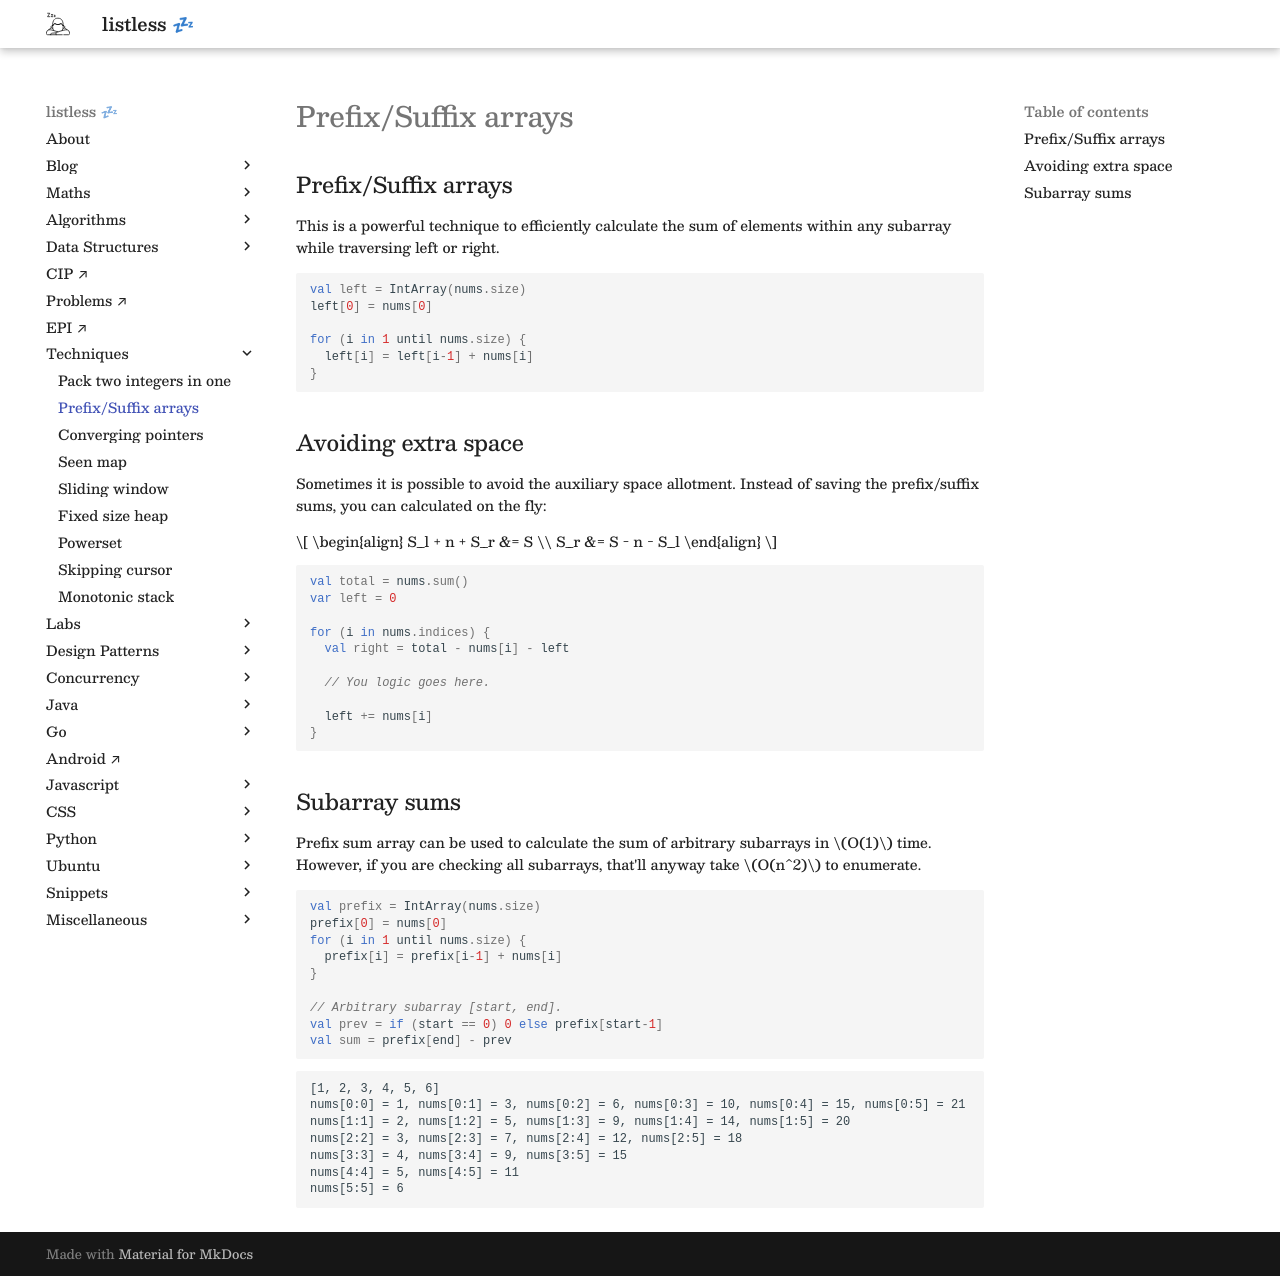

repository: anurag-inias/anurag-inias.github.io · page: techniques/002-prefix-suffix-arrays/index.html · generator: mkdocs

## Prefix/Suffix arrays

This is a powerful technique to efficiently calculate the sum of elements within any subarray while traversing left or right.

```kotlin
val left = IntArray(nums.size)
left[0] = nums[0]

for (i in 1 until nums.size) {
  left[i] = left[i-1] + nums[i]
}
```

## Avoiding extra space

Sometimes it is possible to avoid the auxiliary space allotment. Instead of saving the prefix/suffix sums, you can calculated on the fly:

$$
\begin{align}
S_l + n + S_r &= S \\
S_r &= S - n - S_l
\end{align}
$$

```kotlin
val total = nums.sum()
var left = 0

for (i in nums.indices) {
  val right = total - nums[i] - left

  // You logic goes here.

  left += nums[i]
}
```

## Subarray sums

Prefix sum array can be used to calculate the sum of arbitrary subarrays in $O(1)$ time. However, if you are checking all subarrays, that'll anyway take $O(n^2)$ to enumerate. 


```kotlin
val prefix = IntArray(nums.size)
prefix[0] = nums[0]
for (i in 1 until nums.size) {
  prefix[i] = prefix[i-1] + nums[i]
}

// Arbitrary subarray [start, end].
val prev = if (start == 0) 0 else prefix[start-1]
val sum = prefix[end] - prev
```



```
[1, 2, 3, 4, 5, 6]
nums[0:0] = 1, nums[0:1] = 3, nums[0:2] = 6, nums[0:3] = 10, nums[0:4] = 15, nums[0:5] = 21
nums[1:1] = 2, nums[1:2] = 5, nums[1:3] = 9, nums[1:4] = 14, nums[1:5] = 20
nums[2:2] = 3, nums[2:3] = 7, nums[2:4] = 12, nums[2:5] = 18
nums[3:3] = 4, nums[3:4] = 9, nums[3:5] = 15
nums[4:4] = 5, nums[4:5] = 11
nums[5:5] = 6
```
